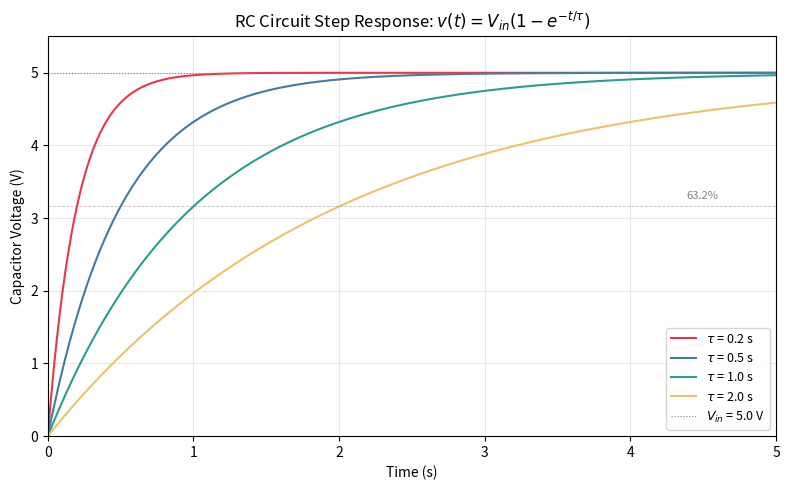

Generate this figure with matplotlib:
"""
=================================
RC Circuit Step Response
=================================

The voltage across a capacitor in a series RC circuit responds to a
step input as v(t) = V_in * (1 - exp(-t / RC)). This example plots
the charging curve for several time-constant values, illustrating how
component values affect the transient response.
"""

import matplotlib.pyplot as plt
import numpy as np

t = np.linspace(0, 5, 500)
v_in = 5.0  # step voltage in volts

tau_values = [0.2, 0.5, 1.0, 2.0]
colors = ["#e63946", "#457b9d", "#2a9d8f", "#e9c46a"]

fig, ax = plt.subplots(figsize=(8, 5))

for tau, color in zip(tau_values, colors):
    v_cap = v_in * (1 - np.exp(-t / tau))
    ax.plot(t, v_cap, color=color, linewidth=1.5,
            label=f"$\\tau$ = {tau} s")

ax.axhline(y=v_in, color="gray", linestyle=":", linewidth=0.8,
           label=f"$V_{{in}}$ = {v_in} V")
ax.axhline(y=0.632 * v_in, color="gray", linestyle="--", linewidth=0.6,
           alpha=0.5)
ax.text(4.6, 0.632 * v_in + 0.1, "63.2%", fontsize=8, color="gray",
        ha="right")

ax.set_xlabel("Time (s)")
ax.set_ylabel("Capacitor Voltage (V)")
ax.set_title("RC Circuit Step Response: $v(t) = V_{in}(1 - e^{-t/\\tau})$")
ax.legend(loc="lower right", fontsize=9)
ax.set_xlim(0, 5)
ax.set_ylim(0, v_in * 1.1)
ax.grid(True, alpha=0.3)

plt.tight_layout()
plt.show()

# %%
#
# .. admonition:: References
#
#    The use of the following functions, methods, classes and modules
#    is shown in this example:
#
#    - `matplotlib.axes.Axes.plot` / `matplotlib.pyplot.plot`
#    - `matplotlib.axes.Axes.axhline`
#    - `matplotlib.axes.Axes.text`
#    - `matplotlib.pyplot.subplots`
#
# .. tags::
#
#    plot-type: line
#    level: beginner
